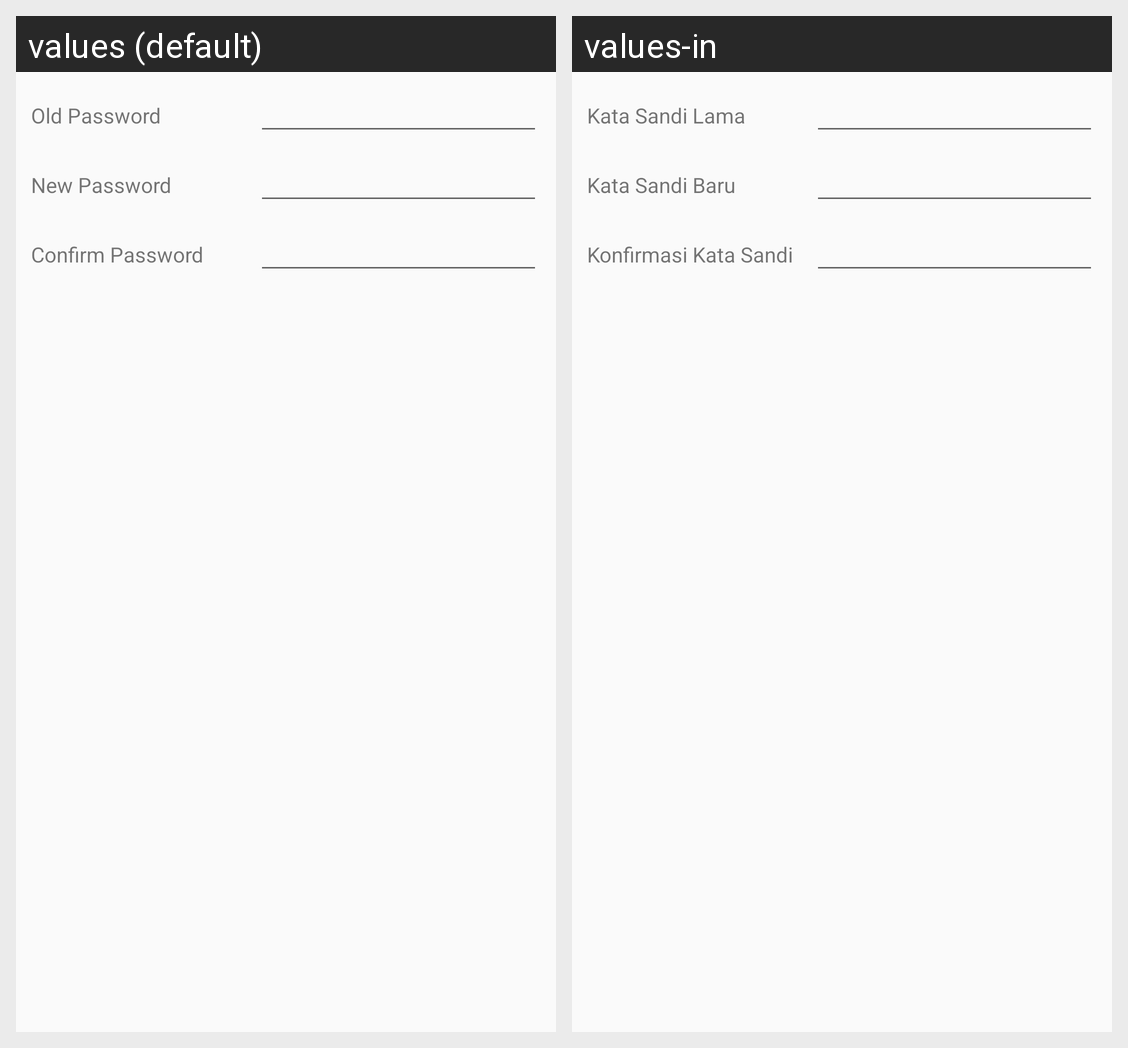

Strings drawn on this Android screen and how each of the app's shown locales translates them:
Android screen res/layout/activity_change_password.xml rendered under 2 locales, left to right: values (default), values-in. Device: Nexus 5 (rendered at 1080×1920; each locale shown at half size, 540×960, under a caption strip naming it); theme AppTheme.
Strings drawn on this screen, with the default value and each locale's value (text and hints the layout hard-codes, and strings that could not be matched under every locale, appear in the picture but are not listed):

change_password_old
  values: Old Password
  values-in: Kata Sandi Lama

change_password_new
  values: New Password
  values-in: Kata Sandi Baru

change_password_confirm
  values: Confirm Password
  values-in: Konfirmasi Kata Sandi
